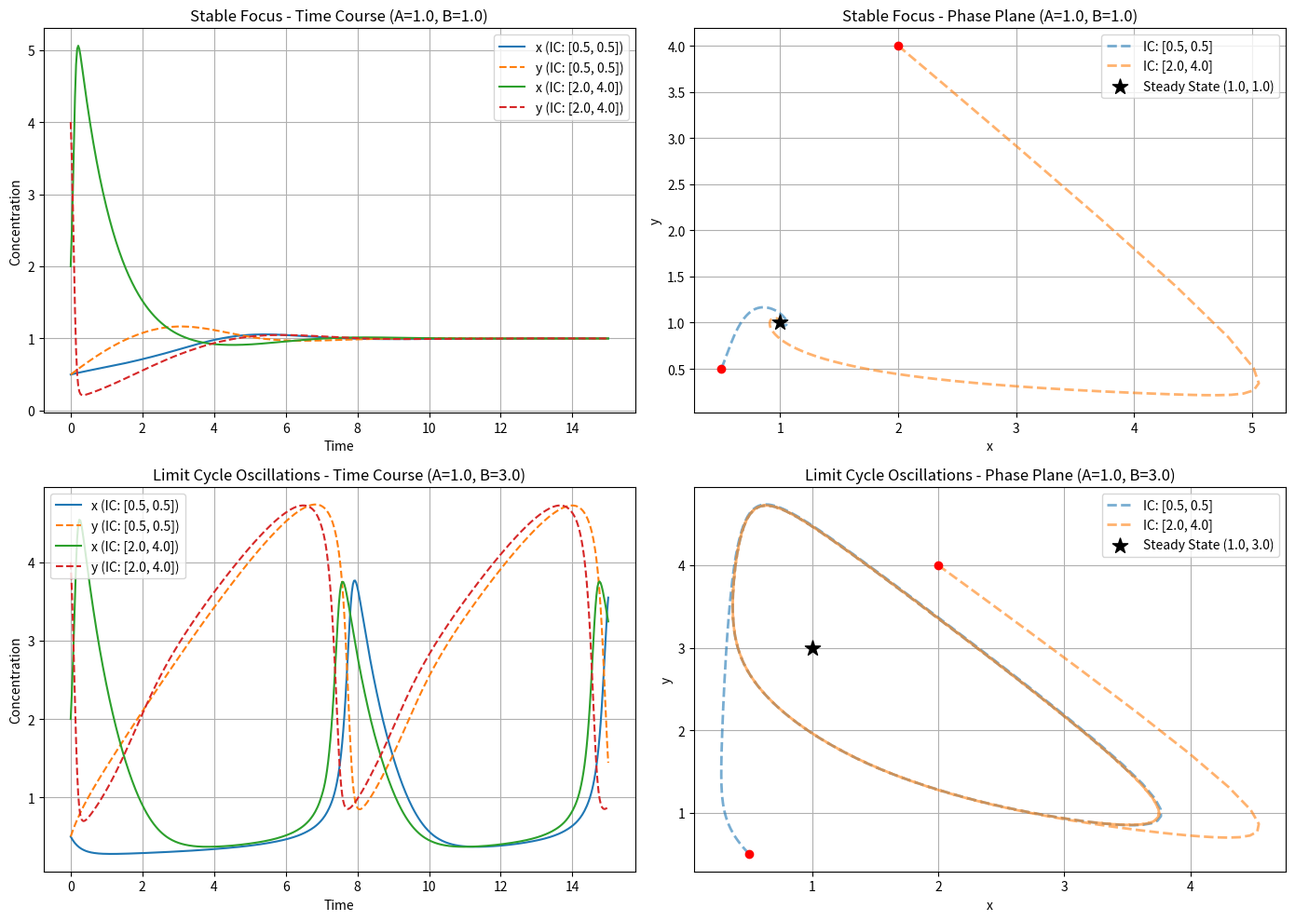

The matplotlib source for this figure: (Note: this script raises an exception after producing the figure.)
import numpy as np
import matplotlib.pyplot as plt
from scipy.integrate import solve_ivp
# Disclaimer: Code generated by Gemini, revised by student

# Setup configurations
configs = [
    {"name": "Stable Focus", "A": 1.0, "B": 1.0},
    {"name": "Limit Cycle Oscillations", "A": 1.0, "B": 3.0}
]


def objective(t, z, A, B):
    x, y = z
    x_hat = A + x**2*y - B*x - x
    y_hat = B*x - x**2 * y
    return [x_hat, y_hat]

# Time span for simulation
t_span = (0, 15)
t_eval = np.linspace(t_span[0], t_span[1], 500)

# Two different initial conditions to test for each case
init_conds = [[0.5, 0.5], [2.0, 4.0]]


# Plotting
fig, axes = plt.subplots(2, 2, figsize=(14, 10))

for i, config in enumerate(configs):
    A, B = config["A"], config["B"]
    
    ax_time = axes[i, 0]
    ax_phase = axes[i, 1]
    
    for idx, ic in enumerate(init_conds):
        sol = solve_ivp(objective, t_span, ic, args=(A, B), t_eval=t_eval)
        
        # Plot Time Course (solid for x, dashed for y)
        ax_time.plot(sol.t, sol.y[0], label=f'x (IC: {ic})', linestyle='-')
        ax_time.plot(sol.t, sol.y[1], label=f'y (IC: {ic})', linestyle='--')
        
        # Plot Phase Plane Trajectory
        ax_phase.plot(sol.y[0], sol.y[1], label=f'IC: {ic}', linewidth=2, linestyle='--', alpha=0.6)
        # Mark starting point
        ax_phase.scatter(ic[0], ic[1], color='red', zorder=5)

    # Mark the steady state
    ss_x, ss_y = A, B/A
    ax_phase.scatter(ss_x, ss_y, color='black', marker='*', s=150, label=f'Steady State ({ss_x}, {ss_y:.1f})', zorder=6)
    
    # Formatting
    ax_time.set_title(f'{config["name"]} - Time Course (A={A}, B={B})')
    ax_time.set_xlabel('Time')
    ax_time.set_ylabel('Concentration')
    ax_time.legend()
    ax_time.grid(True)
    
    ax_phase.set_title(f'{config["name"]} - Phase Plane (A={A}, B={B})')
    ax_phase.set_xlabel('x')
    ax_phase.set_ylabel('y')
    ax_phase.legend()
    ax_phase.grid(True)

plt.tight_layout()
plt.savefig("ass10/plot.png")
plt.show()
